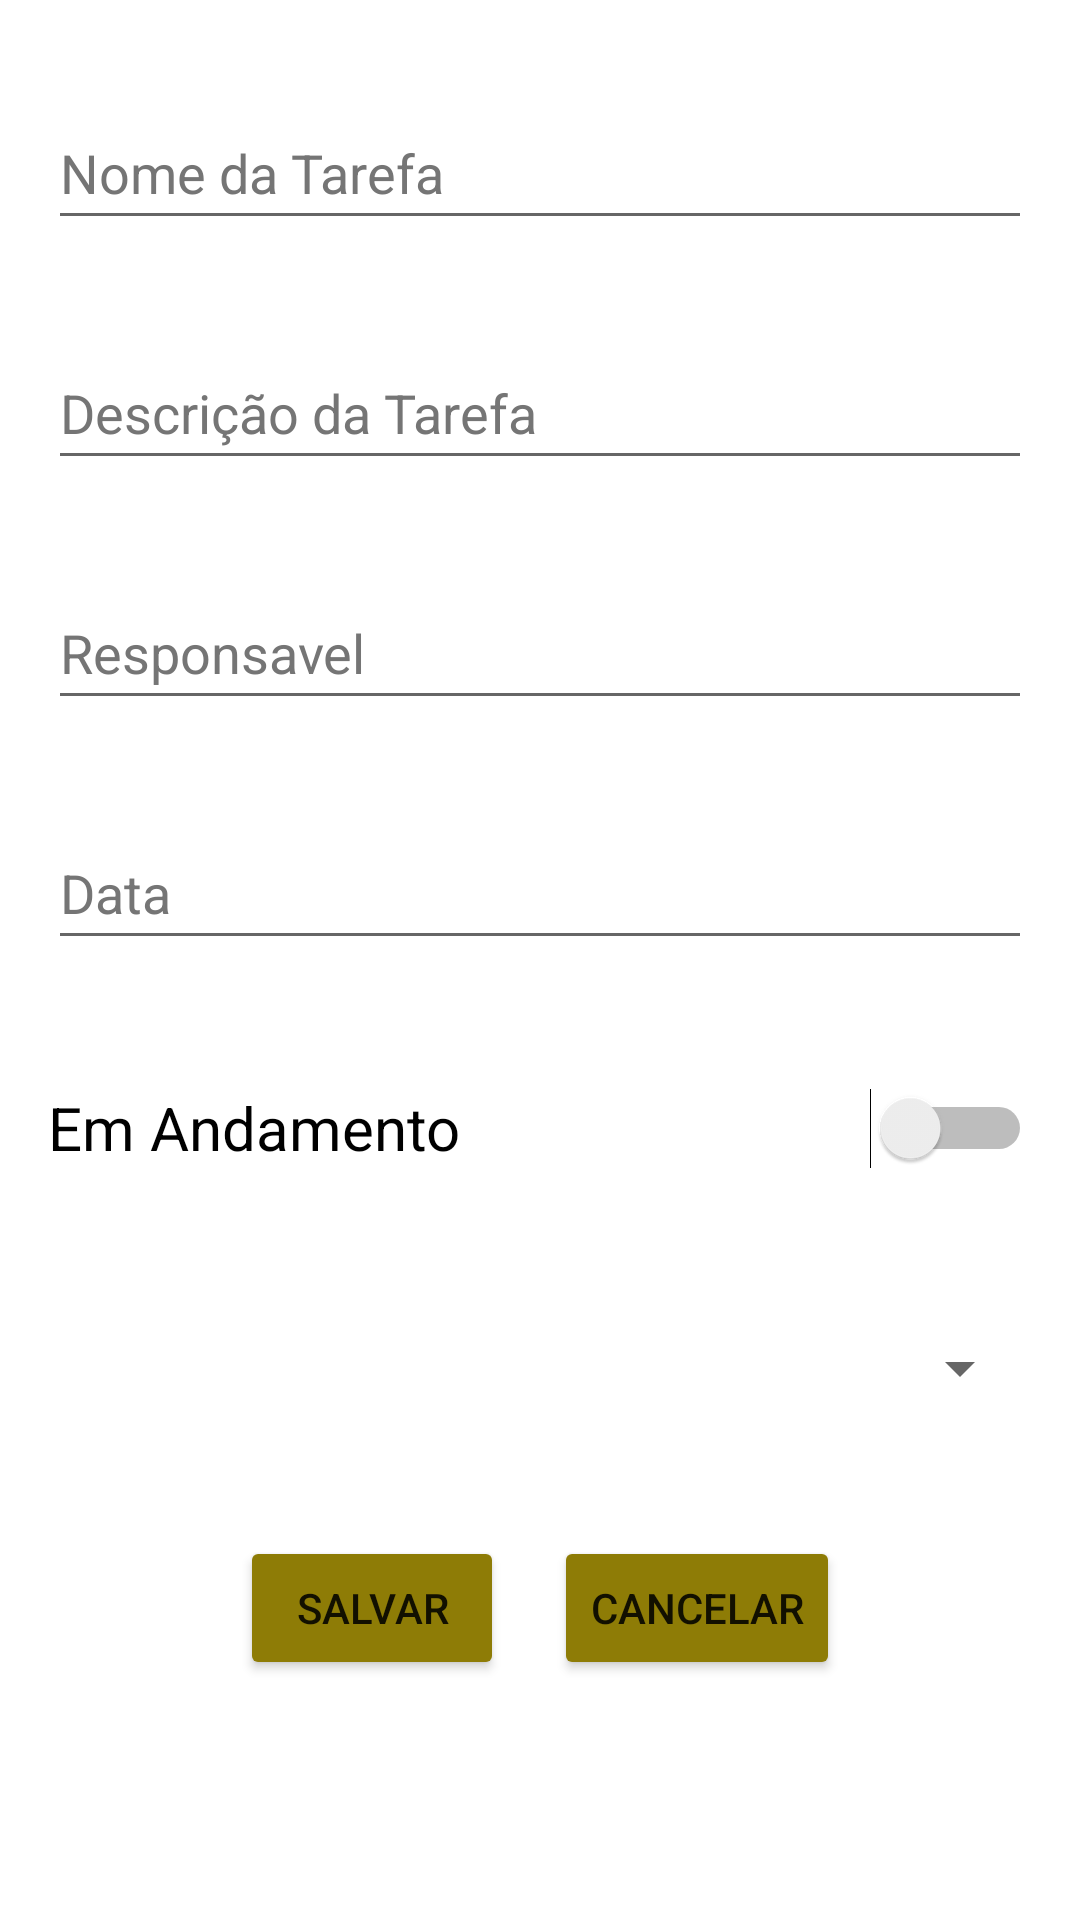

Here is an Android app screen rendered from its layout file. Give the layout XML and the strings, colors and styles it references.
<!-- AndroidManifest.xml: application theme Theme.ToDoList -->
<!-- res/layout/fragment_form.xml -->
<?xml version="1.0" encoding="utf-8"?>
<androidx.constraintlayout.widget.ConstraintLayout xmlns:android="http://schemas.android.com/apk/res/android"
    xmlns:app="http://schemas.android.com/apk/res-auto"
    xmlns:tools="http://schemas.android.com/tools"
    android:layout_width="match_parent"
    android:layout_height="match_parent"
    tools:context=".FormFragment">

    <EditText
        android:id="@+id/editNome"
        android:layout_width="0dp"
        android:layout_height="wrap_content"
        android:layout_marginStart="16dp"
        android:layout_marginTop="32dp"
        android:layout_marginEnd="16dp"
        android:autofillHints=""
        android:ems="10"
        android:hint="@string/nome_da_tarefa"
        android:inputType="textPersonName"
        android:minHeight="48dp"
        android:singleLine="false"
        android:textColorHighlight="#050505"
        android:textColorHint="#757575"
        app:guidelineUseRtl="false"
        app:layout_constraintEnd_toEndOf="parent"
        app:layout_constraintStart_toStartOf="parent"
        app:layout_constraintTop_toTopOf="parent" />

    <EditText
        android:id="@+id/editDescricao"
        android:layout_width="0dp"
        android:layout_height="wrap_content"
        android:layout_marginStart="16dp"
        android:layout_marginTop="32dp"
        android:layout_marginEnd="16dp"
        android:autofillHints=""
        android:ems="10"
        android:hint="@string/descricao_da_tarefa"
        android:inputType="textPersonName"
        android:minHeight="48dp"
        android:textColorHighlight="#050505"
        android:textColorHint="#757575"
        app:layout_constraintEnd_toEndOf="parent"
        app:layout_constraintStart_toStartOf="parent"
        app:layout_constraintTop_toBottomOf="@+id/editNome" />

    <EditText
        android:id="@+id/editResponsavel"
        android:layout_width="0dp"
        android:layout_height="wrap_content"
        android:layout_marginStart="16dp"
        android:layout_marginTop="32dp"
        android:layout_marginEnd="16dp"
        android:autofillHints=""
        android:ems="10"
        android:hint="@string/responsavel"
        android:inputType="textPersonName"
        android:minHeight="48dp"
        android:textColorHighlight="#050505"
        android:textColorHint="#757575"
        app:layout_constraintEnd_toEndOf="parent"
        app:layout_constraintStart_toStartOf="parent"
        app:layout_constraintTop_toBottomOf="@+id/editDescricao" />

    <EditText
        android:id="@+id/editDate"
        android:layout_width="0dp"
        android:layout_height="wrap_content"
        android:layout_marginStart="16dp"
        android:layout_marginTop="32dp"
        android:layout_marginEnd="16dp"
        android:autofillHints=""
        android:ems="10"
        android:hint="@string/data"
        android:inputType="date"
        android:minHeight="48dp"
        android:textColorHighlight="#050505"
        android:textColorHint="#757575"
        app:layout_constraintEnd_toEndOf="parent"
        app:layout_constraintStart_toStartOf="parent"
        app:layout_constraintTop_toBottomOf="@+id/editResponsavel" />

    <Switch
        android:id="@+id/switchAtivoCard"
        android:layout_width="0dp"
        android:layout_height="wrap_content"
        android:layout_marginStart="16dp"
        android:layout_marginTop="32dp"
        android:layout_marginEnd="16dp"
        android:minHeight="48dp"
        android:scrollbarSize="10dp"
        android:text="@string/em_andamento"
        android:textSize="20sp"
        app:layout_constraintEnd_toEndOf="parent"
        app:layout_constraintStart_toStartOf="parent"
        app:layout_constraintTop_toBottomOf="@+id/editDate" />

    <Spinner
        android:id="@+id/spinnerCategoria"
        android:layout_width="match_parent"
        android:layout_height="wrap_content"
        android:layout_marginStart="16dp"
        android:layout_marginTop="32dp"
        android:layout_marginEnd="16dp"
        android:minHeight="48dp"
        android:scrollbarSize="10dp"
        app:layout_constraintEnd_toEndOf="parent"
        app:layout_constraintStart_toStartOf="parent"
        app:layout_constraintTop_toBottomOf="@+id/switchAtivoCard"
        tools:ignore="SpeakableTextPresentCheck" />

    <Button
        android:id="@+id/buttonSalvar"
        android:layout_width="0dp"
        android:layout_height="wrap_content"
        android:layout_marginStart="80dp"
        android:layout_marginTop="32dp"
        android:backgroundTint="#8E7C06"
        android:text="@string/salvar"
        app:layout_constraintStart_toStartOf="parent"
        app:layout_constraintTop_toBottomOf="@+id/spinnerCategoria" />

    <Button
        android:id="@+id/buttonCancelar"
        android:layout_width="wrap_content"
        android:layout_height="wrap_content"
        android:layout_marginTop="32dp"
        android:layout_marginEnd="80dp"
        android:backgroundTint="#FF8E7C06"
        android:text="Cancelar"
        app:layout_constraintEnd_toEndOf="parent"
        app:layout_constraintTop_toBottomOf="@+id/spinnerCategoria" />
</androidx.constraintlayout.widget.ConstraintLayout>
<!-- resources referenced by this layout -->
<resources>
  <string name="data">Data</string>
  <string name="descricao_da_tarefa">Descrição da Tarefa</string>
  <string name="em_andamento">Em Andamento</string>
  <string name="nome_da_tarefa">Nome da Tarefa</string>
  <string name="responsavel">Responsavel</string>
  <string name="salvar">Salvar</string>
  <style name="Theme.ToDoList" parent="Theme.MaterialComponents.DayNight.DarkActionBar">
          
          <item name="colorPrimary">@color/gold</item>
          <item name="colorPrimaryVariant">@color/purple_700</item>
          <item name="colorOnPrimary">@color/white</item>
          
          <item name="colorSecondary">@color/teal_200</item>
          <item name="colorSecondaryVariant">@color/teal_700</item>
          <item name="colorOnSecondary">@color/black</item>
          
          <item name="android:statusBarColor">?attr/colorPrimaryVariant</item>
          
      </style>
  <color name="gold">#8E7C06</color>
  <color name="purple_700">#FF3700B3</color>
  <color name="white">#FFFFFFFF</color>
  <color name="teal_200">#FF03DAC5</color>
  <color name="teal_700">#FF018786</color>
  <color name="black">#FF000000</color>
</resources>
